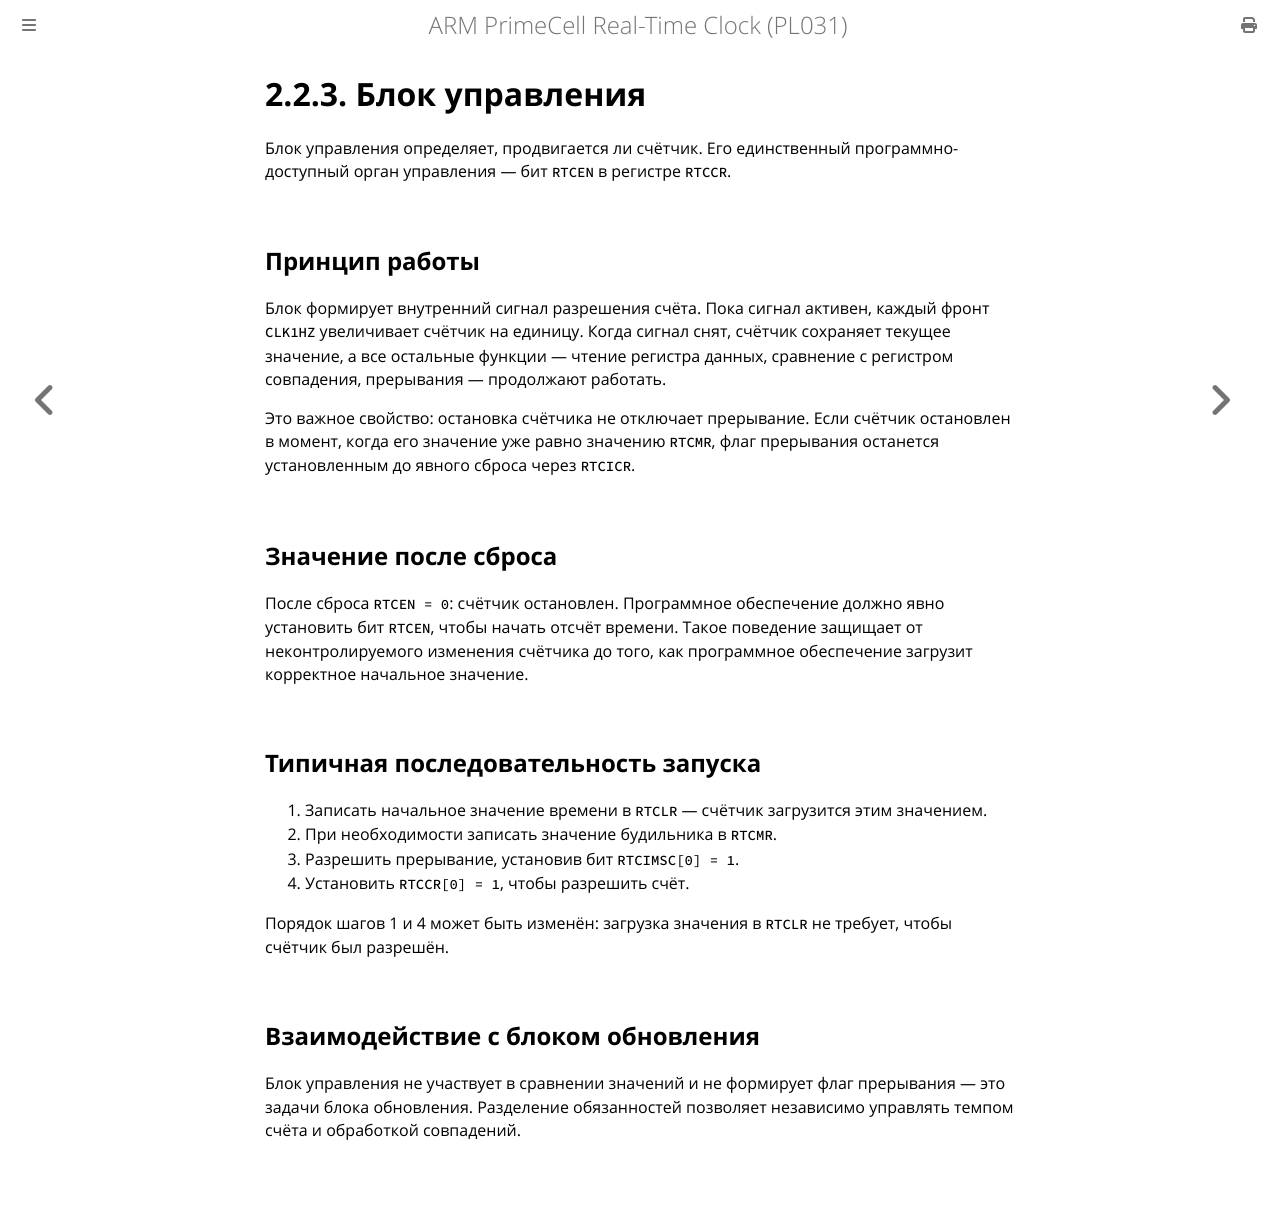

repository: MiCkEyZzZ/pl031 · page: ch02-control-block.html · generator: mdbook

# 2.2.3. Блок управления

Блок управления определяет, продвигается ли счётчик. Его единственный
программно-доступный орган управления — бит `RTCEN` в регистре `RTCCR`.

## Принцип работы

Блок формирует внутренний сигнал разрешения счёта. Пока сигнал активен,
каждый фронт `CLK1HZ` увеличивает счётчик на единицу. Когда сигнал снят,
счётчик сохраняет текущее значение, а все остальные функции — чтение
регистра данных, сравнение с регистром совпадения, прерывания — продолжают
работать.

Это важное свойство: остановка счётчика не отключает прерывание. Если
счётчик остановлен в момент, когда его значение уже равно значению
`RTCMR`, флаг прерывания останется установленным до явного сброса через
`RTCICR`.

## Значение после сброса

После сброса `RTCEN = 0`: счётчик остановлен. Программное обеспечение должно
явно установить бит `RTCEN`, чтобы начать отсчёт времени. Такое поведение
защищает от неконтролируемого изменения счётчика до того, как программное
обеспечение загрузит корректное начальное значение.

## Типичная последовательность запуска

1. Записать начальное значение времени в `RTCLR` — счётчик загрузится
   этим значением.
2. При необходимости записать значение будильника в `RTCMR`.
3. Разрешить прерывание, установив бит `RTCIMSC[0] = 1`.
4. Установить `RTCCR[0] = 1`, чтобы разрешить счёт.

Порядок шагов 1 и 4 может быть изменён: загрузка значения в `RTCLR`
не требует, чтобы счётчик был разрешён.

## Взаимодействие с блоком обновления

Блок управления не участвует в сравнении значений и не формирует флаг
прерывания — это задачи блока обновления. Разделение обязанностей позволяет
независимо управлять темпом счёта и обработкой совпадений.
